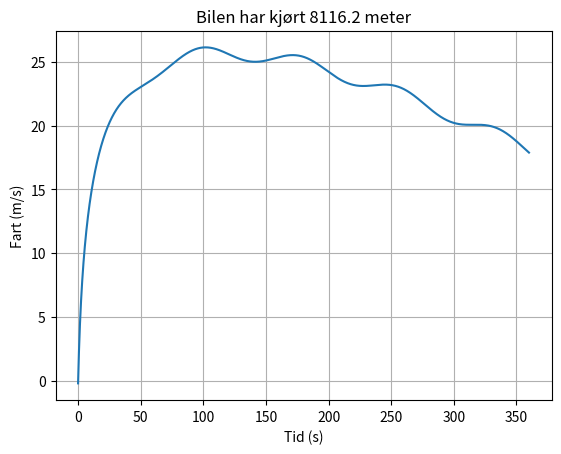

This chart was generated by the following Python code:
import numpy as np
import matplotlib.pyplot as plt

def v(t):
    return (1000/3600)*(20 + 30*np.log((1/2)+(t/4)) - (t/4) + 2*np.sin(t/(4*np.pi)))

def midtsum(f, a, b, dx):
    msum = 0
    for x in np.arange(a, b, dx):
        msum += f(x + dx/2) * dx
    return msum

t = np.arange(0, 360.1, 0.1)
fart = v(t)

gj_fart = np.average(fart)
print("Estimat med gjennomsnittsfart:", gj_fart * 360)

strekning = midtsum(v, 0, 360, 1E-3)
print("Estimat med Riemansum:", strekning)
plt.plot(t, fart)
plt.grid()
plt.xlabel("Tid (s)")
plt.ylabel("Fart (m/s)")
plt.title("Bilen har kjørt {:.1f} meter".format(strekning))
plt.show()